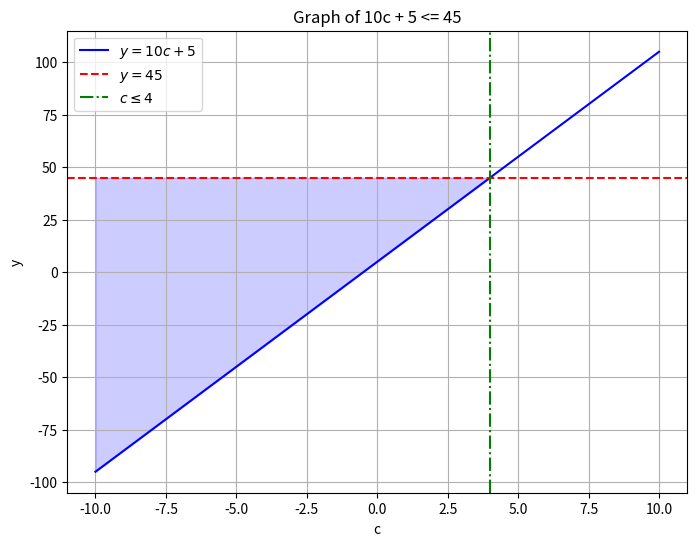

Here is the Python script that generated this plot:
import matplotlib.pyplot as plt
import numpy as np

# Define the inequality 10c + 5 <= 45
# We rearrange to c <= 4
x_values = np.linspace(-10, 10, 400)  # Range of x-values for graphing
y_values = 10 * x_values + 5

# Setting up the plot
plt.figure(figsize=(8, 6))
plt.plot(x_values, y_values, label=r'$y = 10c + 5$', color='blue')
plt.axhline(y=45, color='red', linestyle='--', label=r'$y = 45$')
plt.fill_between(x_values, y_values, 45, where=(y_values <= 45), color='blue', alpha=0.2)

# Add labels and title
plt.xlabel('c')
plt.ylabel('y')
plt.title('Graph of 10c + 5 <= 45')
plt.legend(loc="upper left")

# Add the line for c <= 4
plt.axvline(x=4, color='green', linestyle='-.', label=r'$c \leq 4$')
plt.legend()

# Display plot
plt.grid(True)
plt.show()
